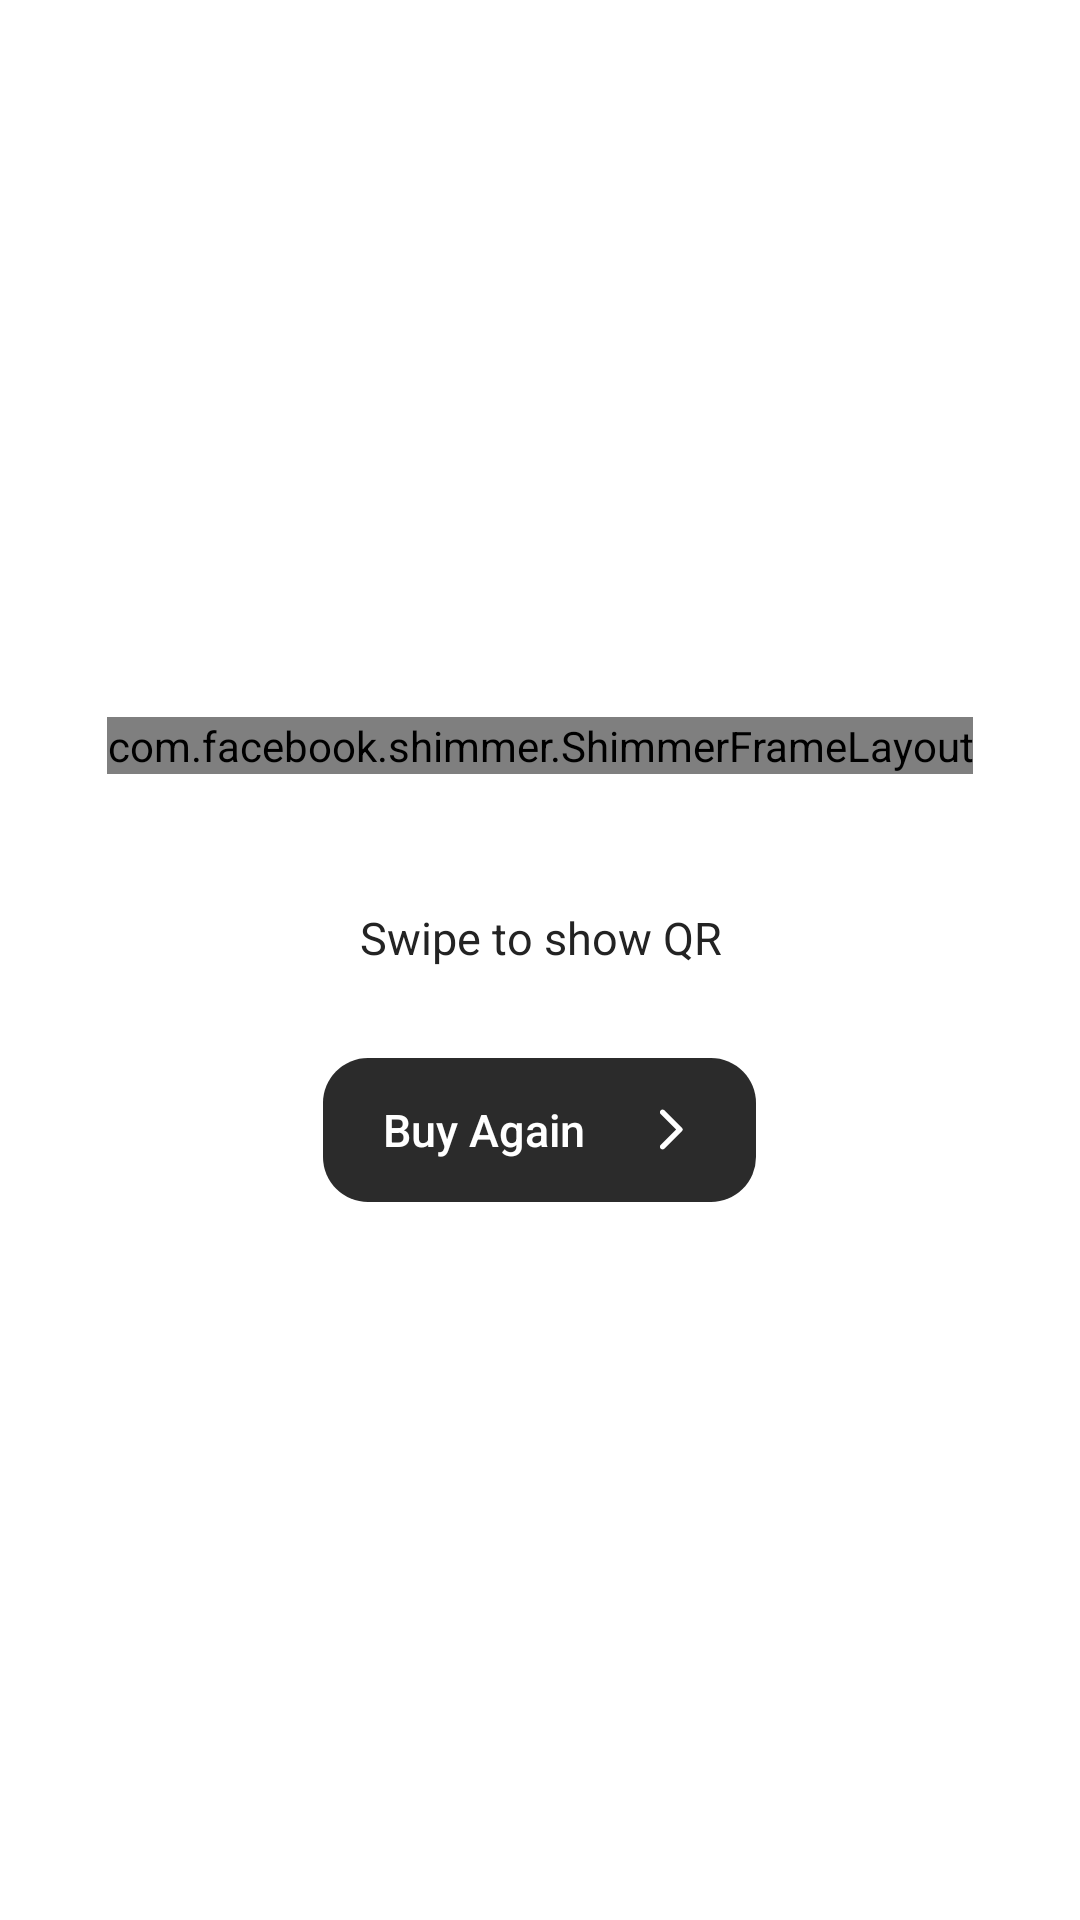

Write the Android layout XML for this screen, with the resource values it uses.
<!-- AndroidManifest.xml: application theme Theme.TicketBus -->
<!-- res/layout/layout_flashcard_front.xml -->
<?xml version="1.0" encoding="utf-8"?>
<LinearLayout xmlns:android="http://schemas.android.com/apk/res/android"
    xmlns:tools="http://schemas.android.com/tools"
    android:layout_width="match_parent"
    android:layout_height="wrap_content"
    xmlns:app="http://schemas.android.com/apk/res-auto"
    android:layout_margin="10dp"
    android:layout_gravity="center"
    android:gravity="center"
    android:orientation="vertical">

    <RelativeLayout
        android:layout_width="wrap_content"
        android:layout_height="wrap_content"
        android:layout_gravity="center"
        android:gravity="center"
        >
        <TextView
            android:id="@+id/expiredtext"
            android:layout_width="wrap_content"
            android:layout_height="wrap_content"
            android:text="Expired"
            android:textColor="@color/red_500"
            android:elevation="20dp"
            android:textSize="40sp"
            android:rotation="-20"
            android:textStyle="bold"
            android:fontFamily="@font/ocr_aregular"
            android:layout_centerInParent="true"
            android:visibility="invisible"
            />

        <com.facebook.shimmer.ShimmerFrameLayout
            android:id="@+id/shimmer_view_container"
            android:layout_width="wrap_content"
            android:layout_height="wrap_content"
            app:shimmer_auto_start="false"
            >

            <LinearLayout
                android:id="@+id/busPassFrontCard"
                android:layout_width="wrap_content"
                android:layout_height="wrap_content"
                android:background="@drawable/one_month_pass_bg_front"
                android:orientation="vertical">

                <LinearLayout
                    android:layout_width="match_parent"
                    android:layout_height="match_parent"
                    android:orientation="vertical"
                    android:layout_weight="0">

                    <LinearLayout
                        android:layout_width="match_parent"
                        android:layout_height="wrap_content"
                        android:orientation="horizontal"
                        android:layout_marginStart="20dp"
                        android:layout_marginTop="20dp">

                        <TextView
                            android:layout_width="wrap_content"
                            android:layout_height="wrap_content"
                            android:text="@string/your_ticketbus_pass"
                            android:textSize="15sp"
                            android:layout_gravity="center"
                            android:textColor="@color/white"
                            android:textStyle="italic"
                            android:layout_weight="1"/>

                        <de.hdodenhof.circleimageview.CircleImageView
                            android:id="@+id/userProfilePic"
                            android:layout_width="35dp"
                            android:layout_height="35dp"
                            android:layout_gravity="center"
                            android:layout_marginEnd="10dp"
                            android:layout_weight="1"
                            android:maxWidth="120dp"
                            android:maxHeight="120dp"
                            android:src="@drawable/icon_user_account_circle"
                            android:tint="@color/black"/>


                    </LinearLayout>

                    <TextView
                        android:id="@+id/txt_daysleft"
                        android:layout_width="wrap_content"
                        android:layout_height="wrap_content"
                        android:text="@string/days_left"
                        android:textSize="20sp"
                        android:textColor="@color/white"
                        android:textStyle="bold"
                        android:layout_marginStart="20dp"
                        android:layout_marginVertical="2dp"
                        />

                    <LinearLayout
                        android:layout_width="match_parent"
                        android:layout_height="wrap_content"
                        android:orientation="horizontal"
                        android:paddingVertical="5dp"
                        android:baselineAligned="false">

                        <LinearLayout
                            android:layout_width="wrap_content"
                            android:layout_height="wrap_content"
                            android:layout_weight="1"
                            android:gravity="start">

                            <TextView
                                android:layout_width="wrap_content"
                                android:layout_height="wrap_content"
                                android:layout_marginStart="20dp"
                                android:text="@string/valid_n_from"
                                android:textColor="@color/white"
                                android:textSize="12sp"
                                android:textAlignment="viewStart"
                                />

                            <TextView
                                android:id="@+id/buspassvaliddate"
                                android:layout_width="wrap_content"
                                android:layout_height="match_parent"
                                android:layout_gravity="center"
                                android:gravity="center"
                                android:text="06/23"
                                android:textColor="@color/white"
                                android:textSize="14sp"
                                android:textStyle="bold"
                                android:layout_marginHorizontal="15dp"
                                android:fontFamily="@font/ocr_aregular"
                                tools:ignore="HardcodedText"
                                android:maxLength="8"/>
                        </LinearLayout>

                        <LinearLayout
                            android:layout_width="wrap_content"
                            android:layout_height="wrap_content"
                            android:layout_weight="1"
                            android:gravity="start">

                            <TextView
                                android:layout_width="wrap_content"
                                android:layout_height="wrap_content"
                                android:layout_marginStart="20dp"
                                android:text="@string/valid_n_till"
                                android:textColor="@color/white"
                                android:textSize="12sp"
                                android:textAlignment="viewStart"
                                />

                            <TextView
                                android:id="@+id/buspassexpirydate"
                                android:layout_width="wrap_content"
                                android:layout_height="match_parent"
                                android:layout_gravity="center"
                                android:gravity="center"
                                android:layout_marginHorizontal="17sp"
                                android:text="09/23"
                                android:textColor="@color/white"
                                android:textSize="14sp"
                                android:textStyle="bold"
                                android:fontFamily="@font/ocr_aregular"
                                tools:ignore="HardcodedText"
                                android:maxLength="8"/>

                        </LinearLayout>


                    </LinearLayout>


                </LinearLayout>

                <LinearLayout
                    android:layout_width="match_parent"
                    android:layout_height="0dp"
                    android:layout_weight="1"
                    android:layout_marginTop="5dp"
                    android:layout_marginHorizontal="5dp"
                    android:orientation="horizontal">

                    <TextView
                        android:id="@+id/txt_userName"
                        android:layout_width="wrap_content"
                        android:layout_height="wrap_content"
                        android:layout_gravity="bottom"
                        android:layout_marginStart="20dp"
                        android:text="@string/user"
                        android:textColor="@color/white"
                        android:textSize="13sp"
                        android:textStyle="italic"
                        android:singleLine="true"
                        android:layout_marginBottom="10dp"
                        android:layout_weight="2"
                        tools:ignore="NestedWeights" />

                    <TextView
                        android:id="@+id/txt_busPassId"
                        android:layout_width="wrap_content"
                        android:layout_height="wrap_content"
                        android:layout_gravity="bottom"
                        android:layout_marginStart="20dp"
                        android:text="...."
                        android:textColor="@color/grey"
                        android:textSize="12sp"
                        android:textStyle="italic"
                        android:layout_weight="1"
                        android:gravity="center"
                        android:layout_marginEnd="10dp"
                        android:fontFamily="@font/ocr_aregular"
                        android:layout_marginBottom="10dp"
                        android:singleLine="true"
                        tools:ignore="HardcodedText" />

                </LinearLayout>
            </LinearLayout>
        </com.facebook.shimmer.ShimmerFrameLayout>




    </RelativeLayout>

    <TextView
        android:layout_width="match_parent"
        android:layout_height="wrap_content"
        android:text="Swipe to show QR"
        android:gravity="center"
        android:textColor="@color/main_500"
        android:textSize="15sp"
        android:layout_marginVertical="10dp"/>

    <Button
        android:id="@+id/BuyBusPassAgain"
        android:layout_width="wrap_content"
        android:layout_height="wrap_content"
        android:layout_gravity="center"
        android:background="@drawable/bg_button_profile"
        android:layout_marginTop="20dp"
        android:paddingHorizontal="20dp"
        android:text="Buy Again"
        android:textAllCaps="false"
        android:textColor="#FFFFFF"
        android:textSize="15sp"
        app:backgroundTint="#2B2B2B"
        android:drawablePadding="20dp"
        android:drawableRight="@drawable/icon_arrow_right_v2"
        android:drawableTint="@color/white"
        android:drawableLeft="@drawable/icon_shop"
        />



</LinearLayout>
<!-- resources referenced by this layout -->
<resources>
  <color name="black">#FF000000</color>
  <color name="grey">#575757</color>
  <color name="main_500">#232323</color>
  <color name="red_500">#B70900</color>
  <color name="white">#FFFFFFFF</color>
  <!-- drawable bg_button_profile (drawable) -->
  <?xml version="1.0" encoding="utf-8"?>
  <selector xmlns:android="http://schemas.android.com/apk/res/android">
  <item android:state_enabled="true">
      <shape android:shape="rectangle">
          <corners android:radius="15dp"/>
      </shape>
  </item>
  <item android:state_enabled="false">
      <shape android:shape="rectangle">
          <solid android:color="#80232323"/>
          <corners android:radius="15dp"/>
          <stroke android:color="@color/main_500" android:width="3dp" />
      </shape>
  </item>
  </selector>
  <!-- drawable icon_arrow_right_v2 (drawable) -->
  <vector android:autoMirrored="true" android:height="17dp"
      android:tint="#000000" android:viewportHeight="24"
      android:viewportWidth="24" android:width="17dp" xmlns:android="http://schemas.android.com/apk/res/android">
      <path android:fillColor="@android:color/white" android:pathData="M7.38,21.01c0.49,0.49 1.28,0.49 1.77,0l8.31,-8.31c0.39,-0.39 0.39,-1.02 0,-1.41L9.15,2.98c-0.49,-0.49 -1.28,-0.49 -1.77,0s-0.49,1.28 0,1.77L14.62,12l-7.25,7.25c-0.48,0.48 -0.48,1.28 0.01,1.76z"/>
  </vector>
  <!-- drawable icon_user_account_circle (drawable) -->
  <vector android:height="300dp" android:tint="@color/black"
      android:viewportHeight="24" android:viewportWidth="24"
      android:width="300dp" xmlns:android="http://schemas.android.com/apk/res/android">
      <path android:fillColor="@android:color/white" android:pathData="M12,2C6.48,2 2,6.48 2,12s4.48,10 10,10 10,-4.48 10,-10S17.52,2 12,2zM12,5c1.66,0 3,1.34 3,3s-1.34,3 -3,3 -3,-1.34 -3,-3 1.34,-3 3,-3zM12,19.2c-2.5,0 -4.71,-1.28 -6,-3.22 0.03,-1.99 4,-3.08 6,-3.08 1.99,0 5.97,1.09 6,3.08 -1.29,1.94 -3.5,3.22 -6,3.22z"/>
  </vector>
  <!-- drawable one_month_pass_bg_front (drawable) -->
  <vector xmlns:android="http://schemas.android.com/apk/res/android"
      xmlns:aapt="http://schemas.android.com/aapt"
      android:width="350dp"
      android:height="190dp"
      android:viewportWidth="350"
      android:viewportHeight="190">
    <path
        android:pathData="M30,0L320,0A30,30 0,0 1,350 30L350,160A30,30 0,0 1,320 190L30,190A30,30 0,0 1,0 160L0,30A30,30 0,0 1,30 0z">
      <aapt:attr name="android:fillColor">
        <gradient 
            android:startX="-0"
            android:startY="95"
            android:endX="350"
            android:endY="95"
            android:type="linear">
          <item android:offset="0" android:color="#FF505050"/>
          <item android:offset="1" android:color="#FFC5C5C5"/>
        </gradient>
      </aapt:attr>
    </path>
    <path
        android:pathData="M0,146C0,140.48 4.48,136 10,136H340C345.52,136 350,140.48 350,146V163C350,177.91 337.91,190 323,190H27C12.09,190 0,177.91 0,163V146Z"
        android:fillColor="#232323"/>
  </vector>
  <string name="days_left">Days Left</string>
  <string name="user">User</string>
  <string name="valid_n_from">Valid\nFrom:</string>
  <string name="valid_n_till">Valid\nTill:</string>
  <string name="your_ticketbus_pass">Your TicketBus Pass</string>
  <style name="Theme.TicketBus" parent="Theme.MaterialComponents.DayNight.NoActionBar">
          
          <item name="colorPrimary">@color/main_500</item>
          <item name="colorPrimaryVariant">@color/main_700</item>
          <item name="colorOnPrimary">@color/white</item>
          
          <item name="colorSecondary">@color/white</item>
          <item name="colorSecondaryVariant">@color/white</item>
          <item name="colorOnSecondary">@color/black</item>
          
          <item name="android:statusBarColor">?attr/colorPrimaryVariant</item>
          <item name="android:windowDisablePreview">true</item>
          <item name="android:windowIsTranslucent">true</item>
          
      </style>
  <color name="main_700">#232323</color>
</resources>
